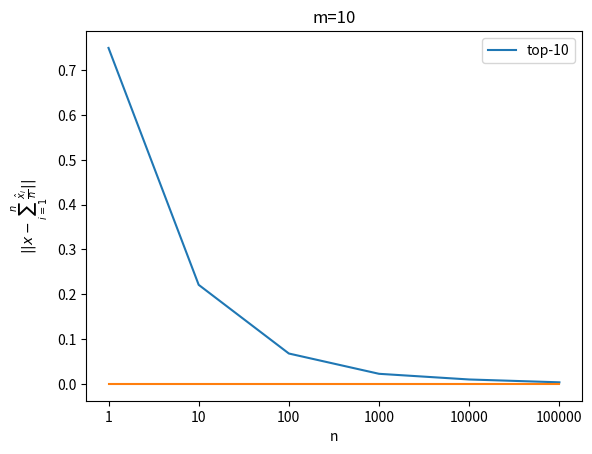

Python code for this plot:
import numpy as np
import matplotlib.pyplot as plt

dim=10
m=10
x = np.random.rand(dim,1) + 2
x = x/np.linalg.norm(x)
reps = 100000
re_x = []
topk=10
for _ in range(reps):
    Z = np.random.randn(m,dim)
    Z /= np.linalg.norm(Z,axis=1).reshape(m,-1)
    Z = np.concatenate([Z,np.zeros((1,dim))],0)
    ry = np.matmul(Z,x).flatten()
    y_rank = np.argsort(ry)[:topk]
    
    
    Zy = []
    y = []
    for ii, x0 in enumerate(y_rank[:-1]):
            for jj, x1 in enumerate(y_rank[(ii+1):]):
                now_z = Z[x1]-Z[x0]
                Zy.append(now_z)
                y.append(1)
                
    if len(Z) > len(y_rank):
        for x0, qx0 in enumerate(Z):
            if x0 not in y_rank:
                for top_x0 in y_rank:
                    now_z = qx0 - Z[top_x0]
                    Zy.append(now_z)
                    y.append(1)
    
    y=np.array(y)
    Zy=np.array(Zy)
    
    now_rex = np.matmul(y.reshape(1,-1),Zy).flatten()
    re_x.append(now_rex/np.linalg.norm(now_rex))
    #re_x.append(Solve1BitCS(y,Z,m,dim,10000))
#print(np.linalg.norm(x.flatten()-re_x/reps))

mean_re_x = np.zeros(dim)
results_rank = []
for n in range(1,reps+1):
    mean_re_x += re_x[n-1] 
    if n in [1,10,100,1000,10000,100000]:
        test_x = mean_re_x/n
        test_x /= np.linalg.norm(test_x)
        results_rank.append(np.linalg.norm(x.flatten()-test_x))
        
#plt.plot(results,label="w/o rank")
plt.plot(results_rank,label="top-{}".format(topk))
plt.plot(np.zeros_like(results_rank))
plt.title("m=10")
plt.xlabel("n")
plt.legend()
plt.ylabel(r"$||x-\sum_{i=1}^n \frac{\hat x_i}{n}||$")
plt.xticks([0,1,2,3,4,5],[1,10,100,1000,10000,100000])